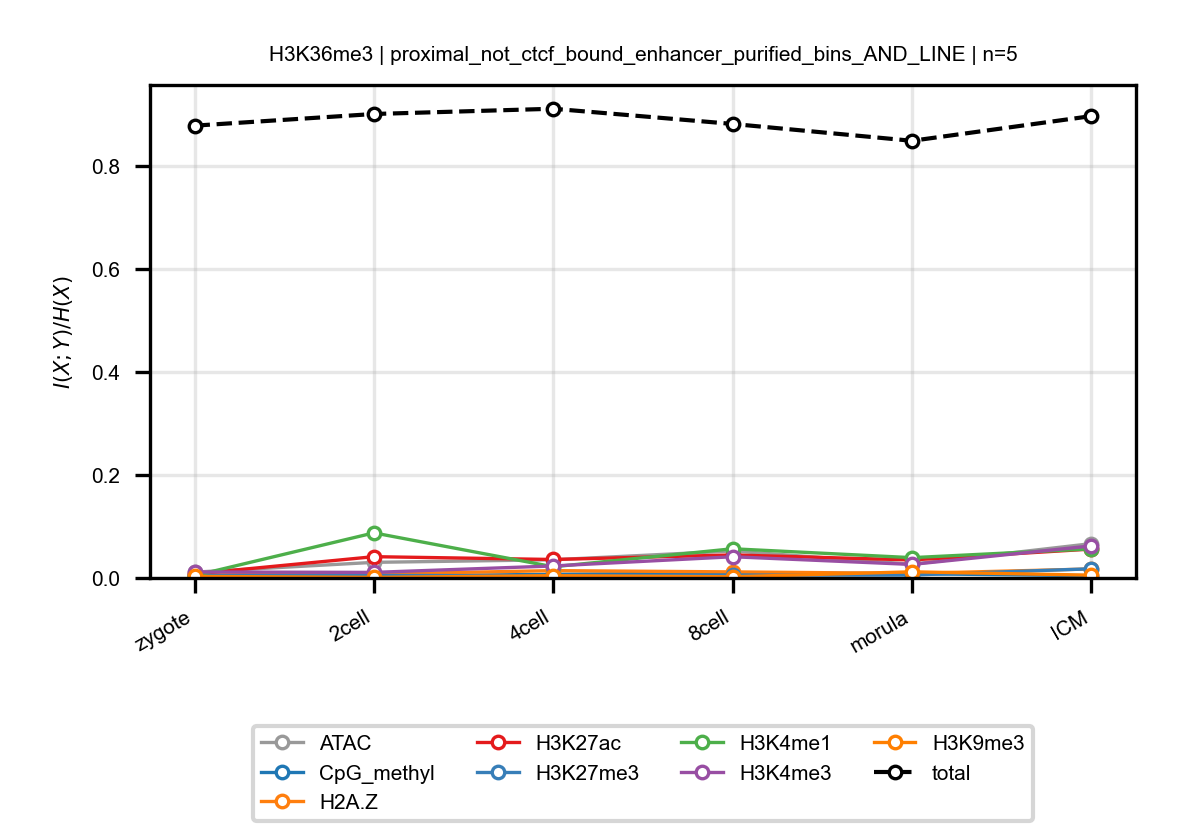

Values plotted in this chart, from the file beside it:
anchor, target, n_bins, stage, block, normalized_mi
H3K36me3, ATAC, 5, zygote, proximal_not_ctcf_bound_enhancer_purifie…, 0.01132
H3K36me3, ATAC, 5, 2cell, proximal_not_ctcf_bound_enhancer_purifie…, 0.03034
H3K36me3, ATAC, 5, 4cell, proximal_not_ctcf_bound_enhancer_purifie…, 0.03534
H3K36me3, ATAC, 5, 8cell, proximal_not_ctcf_bound_enhancer_purifie…, 0.05245
H3K36me3, ATAC, 5, morula, proximal_not_ctcf_bound_enhancer_purifie…, 0.02671
H3K36me3, ATAC, 5, ICM, proximal_not_ctcf_bound_enhancer_purifie…, 0.06666
H3K36me3, CpG_methyl, 5, zygote, proximal_not_ctcf_bound_enhancer_purifie…, 0.003713
H3K36me3, CpG_methyl, 5, 2cell, proximal_not_ctcf_bound_enhancer_purifie…, 0.003812
H3K36me3, CpG_methyl, 5, 4cell, proximal_not_ctcf_bound_enhancer_purifie…, 0.007068
H3K36me3, CpG_methyl, 5, 8cell, proximal_not_ctcf_bound_enhancer_purifie…, 0.009974
H3K36me3, CpG_methyl, 5, morula, proximal_not_ctcf_bound_enhancer_purifie…, 0.008276
H3K36me3, CpG_methyl, 5, ICM, proximal_not_ctcf_bound_enhancer_purifie…, 0.00447
H3K36me3, H2A.Z, 5, zygote, proximal_not_ctcf_bound_enhancer_purifie…, 0.005975
H3K36me3, H2A.Z, 5, 2cell, proximal_not_ctcf_bound_enhancer_purifie…, 0.007578
H3K36me3, H2A.Z, 5, 4cell, proximal_not_ctcf_bound_enhancer_purifie…, 0.01426
H3K36me3, H2A.Z, 5, 8cell, proximal_not_ctcf_bound_enhancer_purifie…, 0.01184
H3K36me3, H2A.Z, 5, morula, proximal_not_ctcf_bound_enhancer_purifie…, 0.008807
H3K36me3, H2A.Z, 5, ICM, proximal_not_ctcf_bound_enhancer_purifie…, 0.0175
H3K36me3, H3K27ac, 5, zygote, proximal_not_ctcf_bound_enhancer_purifie…, 0.007852
H3K36me3, H3K27ac, 5, 2cell, proximal_not_ctcf_bound_enhancer_purifie…, 0.04137
H3K36me3, H3K27ac, 5, 4cell, proximal_not_ctcf_bound_enhancer_purifie…, 0.03589
H3K36me3, H3K27ac, 5, 8cell, proximal_not_ctcf_bound_enhancer_purifie…, 0.04471
H3K36me3, H3K27ac, 5, morula, proximal_not_ctcf_bound_enhancer_purifie…, 0.03501
H3K36me3, H3K27ac, 5, ICM, proximal_not_ctcf_bound_enhancer_purifie…, 0.05613
H3K36me3, H3K27me3, 5, zygote, proximal_not_ctcf_bound_enhancer_purifie…, 0.004533
H3K36me3, H3K27me3, 5, 2cell, proximal_not_ctcf_bound_enhancer_purifie…, 0.005019
H3K36me3, H3K27me3, 5, 4cell, proximal_not_ctcf_bound_enhancer_purifie…, 0.004127
H3K36me3, H3K27me3, 5, 8cell, proximal_not_ctcf_bound_enhancer_purifie…, 0.005293
H3K36me3, H3K27me3, 5, morula, proximal_not_ctcf_bound_enhancer_purifie…, 0.005721
H3K36me3, H3K27me3, 5, ICM, proximal_not_ctcf_bound_enhancer_purifie…, 0.01786
H3K36me3, H3K4me1, 5, zygote, proximal_not_ctcf_bound_enhancer_purifie…, 0.004581
H3K36me3, H3K4me1, 5, 2cell, proximal_not_ctcf_bound_enhancer_purifie…, 0.08757
H3K36me3, H3K4me1, 5, 4cell, proximal_not_ctcf_bound_enhancer_purifie…, 0.02173
H3K36me3, H3K4me1, 5, 8cell, proximal_not_ctcf_bound_enhancer_purifie…, 0.05672
H3K36me3, H3K4me1, 5, morula, proximal_not_ctcf_bound_enhancer_purifie…, 0.03946
H3K36me3, H3K4me1, 5, ICM, proximal_not_ctcf_bound_enhancer_purifie…, 0.05654
H3K36me3, H3K4me3, 5, zygote, proximal_not_ctcf_bound_enhancer_purifie…, 0.01164
H3K36me3, H3K4me3, 5, 2cell, proximal_not_ctcf_bound_enhancer_purifie…, 0.01086
H3K36me3, H3K4me3, 5, 4cell, proximal_not_ctcf_bound_enhancer_purifie…, 0.02332
H3K36me3, H3K4me3, 5, 8cell, proximal_not_ctcf_bound_enhancer_purifie…, 0.0412
H3K36me3, H3K4me3, 5, morula, proximal_not_ctcf_bound_enhancer_purifie…, 0.02626
H3K36me3, H3K4me3, 5, ICM, proximal_not_ctcf_bound_enhancer_purifie…, 0.06223
H3K36me3, H3K9me3, 5, zygote, proximal_not_ctcf_bound_enhancer_purifie…, 0.003092
H3K36me3, H3K9me3, 5, 2cell, proximal_not_ctcf_bound_enhancer_purifie…, 0.001147
H3K36me3, H3K9me3, 5, 4cell, proximal_not_ctcf_bound_enhancer_purifie…, 0.004415
H3K36me3, H3K9me3, 5, 8cell, proximal_not_ctcf_bound_enhancer_purifie…, 0.00233
H3K36me3, H3K9me3, 5, morula, proximal_not_ctcf_bound_enhancer_purifie…, 0.01198
H3K36me3, H3K9me3, 5, ICM, proximal_not_ctcf_bound_enhancer_purifie…, 0.005412
H3K36me3, total, 5, zygote, proximal_not_ctcf_bound_enhancer_purifie…, 0.8784
H3K36me3, total, 5, 2cell, proximal_not_ctcf_bound_enhancer_purifie…, 0.9011
H3K36me3, total, 5, 4cell, proximal_not_ctcf_bound_enhancer_purifie…, 0.9113
H3K36me3, total, 5, 8cell, proximal_not_ctcf_bound_enhancer_purifie…, 0.8818
H3K36me3, total, 5, morula, proximal_not_ctcf_bound_enhancer_purifie…, 0.849
H3K36me3, total, 5, ICM, proximal_not_ctcf_bound_enhancer_purifie…, 0.897
